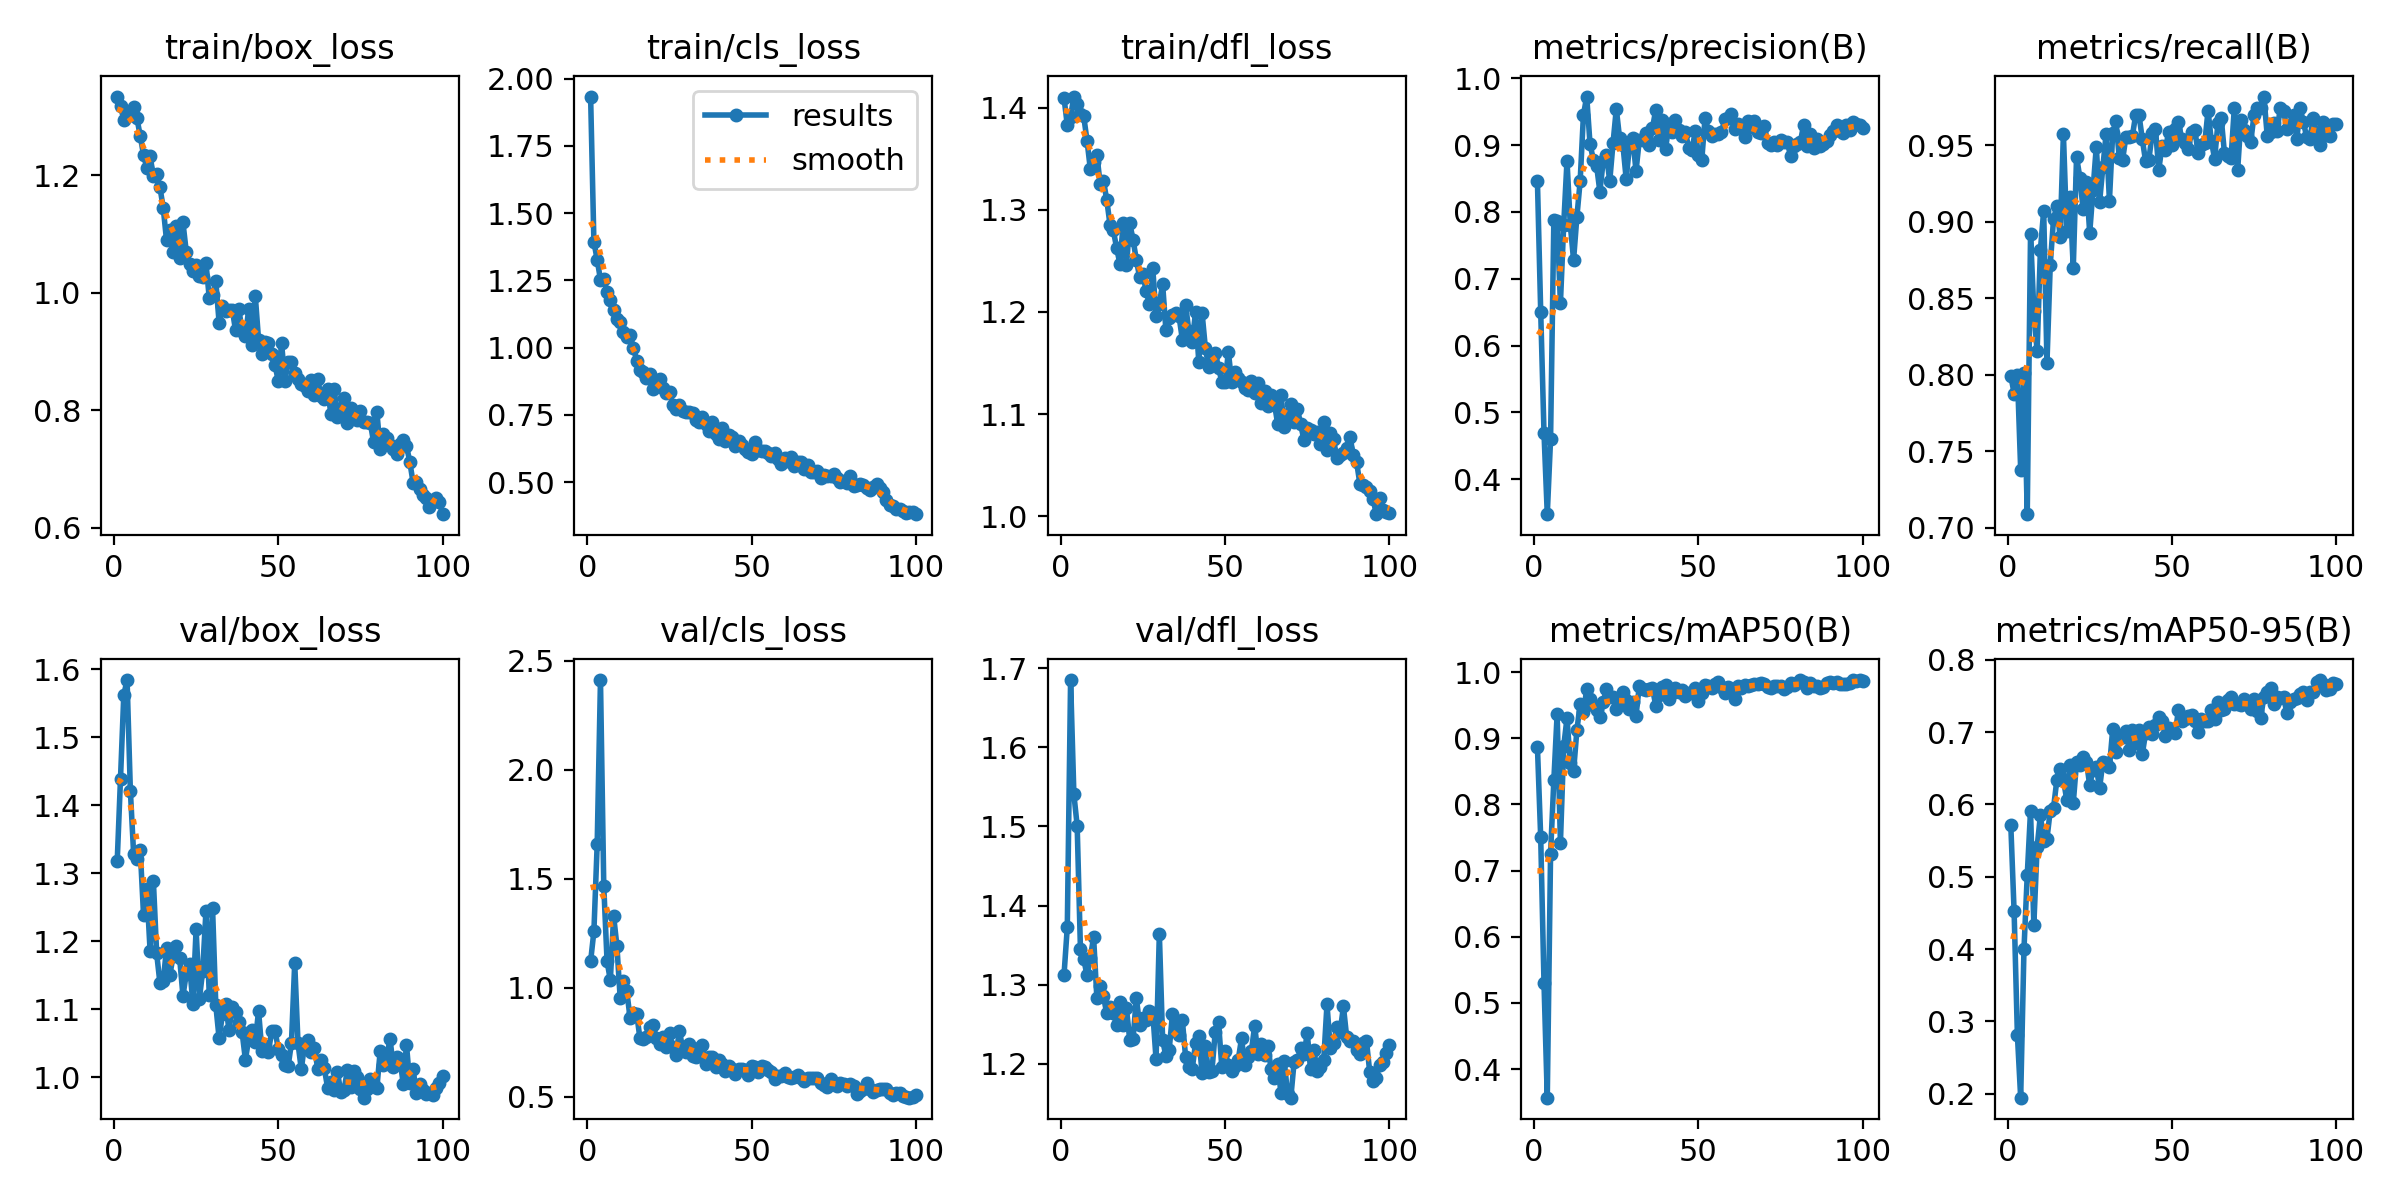

Source data for this figure (header and first rows):
epoch, train/box_loss, train/cls_loss, train/dfl_loss, metrics/precision(B), metrics/recall(B), metrics/mAP50(B), metrics/mAP50-95(B), val/box_loss, val/cls_loss, val/dfl_loss, lr/pg0, lr/pg1, lr/pg2
1, 1.334, 1.933, 1.409, 0.8466, 0.7995, 0.8875, 0.571, 1.318, 1.122, 1.312, 0.0005433, 0.0005433, 0.0005433
2, 1.318, 1.393, 1.383, 0.6505, 0.7878, 0.7501, 0.452, 1.439, 1.26, 1.373, 0.001088, 0.001088, 0.001088
3, 1.294, 1.327, 1.391, 0.4698, 0.8001, 0.5306, 0.2811, 1.562, 1.659, 1.685, 0.001622, 0.001622, 0.001622
4, 1.305, 1.252, 1.411, 0.3476, 0.738, 0.3567, 0.1943, 1.584, 2.412, 1.541, 0.001618, 0.001618, 0.001618
5, 1.303, 1.254, 1.404, 0.4597, 0.8011, 0.7254, 0.3995, 1.421, 1.468, 1.501, 0.001618, 0.001618, 0.001618
6, 1.316, 1.207, 1.394, 0.7884, 0.7089, 0.8369, 0.5024, 1.328, 1.123, 1.345, 0.001601, 0.001601, 0.001601
7, 1.297, 1.178, 1.391, 0.7865, 0.892, 0.9367, 0.5914, 1.322, 1.035, 1.333, 0.001584, 0.001584, 0.001584
8, 1.267, 1.142, 1.368, 0.6635, 0.8419, 0.7421, 0.4332, 1.335, 1.33, 1.312, 0.001568, 0.001568, 0.001568
9, 1.235, 1.106, 1.34, 0.7811, 0.8153, 0.8879, 0.5409, 1.239, 1.193, 1.334, 0.001551, 0.001551, 0.001551
10, 1.212, 1.097, 1.347, 0.8763, 0.8817, 0.9305, 0.585, 1.276, 0.9514, 1.36, 0.001535, 0.001535, 0.001535
11, 1.233, 1.058, 1.354, 0.7808, 0.9074, 0.862, 0.5488, 1.186, 1.034, 1.283, 0.001519, 0.001519, 0.001519
12, 1.198, 1.041, 1.325, 0.7281, 0.808, 0.8501, 0.5527, 1.289, 0.9854, 1.298, 0.001502, 0.001502, 0.001502
13, 1.202, 1.048, 1.329, 0.7921, 0.8721, 0.9119, 0.5916, 1.182, 0.8628, 1.285, 0.001486, 0.001486, 0.001486
14, 1.179, 1.001, 1.31, 0.846, 0.9019, 0.9519, 0.5953, 1.138, 0.8827, 1.264, 0.001469, 0.001469, 0.001469
15, 1.145, 0.9523, 1.285, 0.9451, 0.9103, 0.9398, 0.6337, 1.141, 0.8813, 1.272, 0.001453, 0.001453, 0.001453
16, 1.089, 0.9188, 1.28, 0.9727, 0.8904, 0.9738, 0.6485, 1.19, 0.7695, 1.265, 0.001436, 0.001436, 0.001436
17, 1.107, 0.9096, 1.263, 0.9019, 0.9574, 0.9589, 0.6348, 1.15, 0.7652, 1.249, 0.001419, 0.001419, 0.001419
18, 1.069, 0.8881, 1.247, 0.8784, 0.8942, 0.9496, 0.6066, 1.178, 0.7748, 1.278, 0.001403, 0.001403, 0.001403
19, 1.114, 0.9032, 1.287, 0.8693, 0.916, 0.9434, 0.6541, 1.192, 0.8215, 1.249, 0.001386, 0.001386, 0.001386
20, 1.059, 0.8481, 1.246, 0.8304, 0.8698, 0.9324, 0.602, 1.175, 0.83, 1.27, 0.00137, 0.00137, 0.00137
21, 1.119, 0.8644, 1.287, 0.8756, 0.9427, 0.9543, 0.6587, 1.12, 0.7698, 1.23, 0.001353, 0.001353, 0.001353
22, 1.07, 0.8838, 1.271, 0.8856, 0.9289, 0.9742, 0.6543, 1.152, 0.7416, 1.231, 0.001337, 0.001337, 0.001337
23, 1.05, 0.851, 1.251, 0.846, 0.9082, 0.963, 0.6661, 1.167, 0.7765, 1.283, 0.00132, 0.00132, 0.00132
24, 1.037, 0.8329, 1.234, 0.9027, 0.926, 0.962, 0.6594, 1.109, 0.7267, 1.25, 0.001304, 0.001304, 0.001304
25, 1.047, 0.8353, 1.237, 0.9543, 0.8928, 0.9444, 0.6266, 1.218, 0.7912, 1.258, 0.001287, 0.001287, 0.001287
26, 1.029, 0.7861, 1.22, 0.9103, 0.9209, 0.9548, 0.648, 1.115, 0.7304, 1.255, 0.001271, 0.001271, 0.001271
27, 1.026, 0.7719, 1.208, 0.9008, 0.9491, 0.9702, 0.6523, 1.157, 0.6922, 1.267, 0.001254, 0.001254, 0.001254
28, 1.05, 0.7876, 1.243, 0.8496, 0.9128, 0.958, 0.6226, 1.245, 0.804, 1.265, 0.001238, 0.001238, 0.001238
29, 0.9911, 0.7658, 1.196, 0.8984, 0.9358, 0.9446, 0.6583, 1.121, 0.7215, 1.206, 0.001221, 0.001221, 0.001221
30, 0.9965, 0.762, 1.208, 0.9102, 0.9577, 0.9543, 0.6576, 1.249, 0.7066, 1.365, 0.001205, 0.001205, 0.001205
31, 1.019, 0.7615, 1.227, 0.8612, 0.9139, 0.9342, 0.6512, 1.106, 0.7438, 1.23, 0.001188, 0.001188, 0.001188
32, 0.9487, 0.7575, 1.182, 0.9081, 0.9583, 0.9795, 0.7041, 1.057, 0.6884, 1.21, 0.001172, 0.001172, 0.001172
33, 0.977, 0.7309, 1.194, 0.9075, 0.9661, 0.9751, 0.672, 1.093, 0.6846, 1.218, 0.001155, 0.001155, 0.001155
34, 0.9689, 0.7244, 1.197, 0.9175, 0.9416, 0.9727, 0.6924, 1.108, 0.723, 1.263, 0.001139, 0.001139, 0.001139
35, 0.9709, 0.741, 1.199, 0.8995, 0.9404, 0.9741, 0.6933, 1.069, 0.7397, 1.25, 0.001122, 0.001122, 0.001122
36, 0.9712, 0.7176, 1.196, 0.9254, 0.9556, 0.9762, 0.7016, 1.103, 0.6488, 1.236, 0.001106, 0.001106, 0.001106
37, 0.9358, 0.6899, 1.173, 0.9528, 0.9553, 0.949, 0.6758, 1.095, 0.6807, 1.255, 0.001089, 0.001089, 0.001089
38, 0.9717, 0.7238, 1.206, 0.9077, 0.9564, 0.9654, 0.7024, 1.082, 0.6828, 1.208, 0.001073, 0.001073, 0.001073
39, 0.9353, 0.6811, 1.181, 0.938, 0.9702, 0.9771, 0.6845, 1.066, 0.637, 1.196, 0.001056, 0.001056, 0.001056
40, 0.9259, 0.6613, 1.171, 0.8949, 0.9698, 0.9799, 0.7028, 1.026, 0.6691, 1.193, 0.00104, 0.00104, 0.00104
41, 0.9716, 0.7004, 1.2, 0.9308, 0.9541, 0.9594, 0.6697, 1.057, 0.6495, 1.226, 0.001023, 0.001023, 0.001023
42, 0.911, 0.6537, 1.151, 0.9193, 0.9396, 0.9688, 0.6986, 1.069, 0.6191, 1.235, 0.001007, 0.001007, 0.001007
43, 0.9947, 0.675, 1.199, 0.9382, 0.9406, 0.9761, 0.7071, 1.052, 0.6399, 1.188, 0.0009904, 0.0009904, 0.0009904
44, 0.9196, 0.6682, 1.165, 0.922, 0.958, 0.9698, 0.6979, 1.098, 0.6258, 1.222, 0.0009739, 0.0009739, 0.0009739
45, 0.8955, 0.6353, 1.146, 0.9138, 0.961, 0.9724, 0.7099, 1.039, 0.6045, 1.189, 0.0009574, 0.0009574, 0.0009574
46, 0.9162, 0.6537, 1.155, 0.9203, 0.934, 0.9644, 0.721, 1.046, 0.6273, 1.191, 0.0009409, 0.0009409, 0.0009409
47, 0.9135, 0.6388, 1.16, 0.8961, 0.9494, 0.9677, 0.7152, 1.038, 0.6264, 1.24, 0.0009243, 0.0009243, 0.0009243
48, 0.8957, 0.6249, 1.145, 0.8919, 0.9473, 0.968, 0.6951, 1.068, 0.6234, 1.252, 0.0009078, 0.0009078, 0.0009078
49, 0.8768, 0.6121, 1.132, 0.9205, 0.9587, 0.9758, 0.7055, 1.068, 0.6025, 1.196, 0.0008913, 0.0008913, 0.0008913
50, 0.8495, 0.6065, 1.131, 0.8853, 0.9502, 0.9559, 0.7011, 1.042, 0.6419, 1.217, 0.0008748, 0.0008748, 0.0008748
51, 0.9143, 0.6478, 1.161, 0.878, 0.961, 0.969, 0.6984, 1.032, 0.6346, 1.198, 0.0008583, 0.0008583, 0.0008583
52, 0.8499, 0.6182, 1.131, 0.9407, 0.965, 0.9811, 0.7309, 1.019, 0.6155, 1.191, 0.0008418, 0.0008418, 0.0008418
53, 0.8814, 0.6151, 1.141, 0.9211, 0.9545, 0.9794, 0.7148, 1.017, 0.6394, 1.197, 0.0008253, 0.0008253, 0.0008253
54, 0.8824, 0.6153, 1.136, 0.9135, 0.9519, 0.9762, 0.7186, 1.05, 0.6365, 1.205, 0.0008088, 0.0008088, 0.0008088
55, 0.8631, 0.6105, 1.132, 0.9171, 0.9479, 0.9825, 0.7223, 1.168, 0.6228, 1.232, 0.0007923, 0.0007923, 0.0007923
56, 0.853, 0.5977, 1.125, 0.9162, 0.9587, 0.9848, 0.7234, 1.05, 0.6146, 1.199, 0.0007758, 0.0007758, 0.0007758
57, 0.8442, 0.6099, 1.123, 0.9195, 0.9598, 0.9776, 0.716, 1.012, 0.5825, 1.209, 0.0007593, 0.0007593, 0.0007593
58, 0.8409, 0.5862, 1.133, 0.9383, 0.9449, 0.9692, 0.6998, 1.049, 0.5974, 1.216, 0.0007428, 0.0007428, 0.0007428
59, 0.8331, 0.5672, 1.12, 0.9411, 0.9505, 0.9778, 0.7182, 1.056, 0.5952, 1.248, 0.0007263, 0.0007263, 0.0007263
60, 0.8511, 0.5908, 1.13, 0.947, 0.9517, 0.9726, 0.7161, 1.037, 0.6107, 1.212, 0.0007098, 0.0007098, 0.0007098
... 40 more rows
